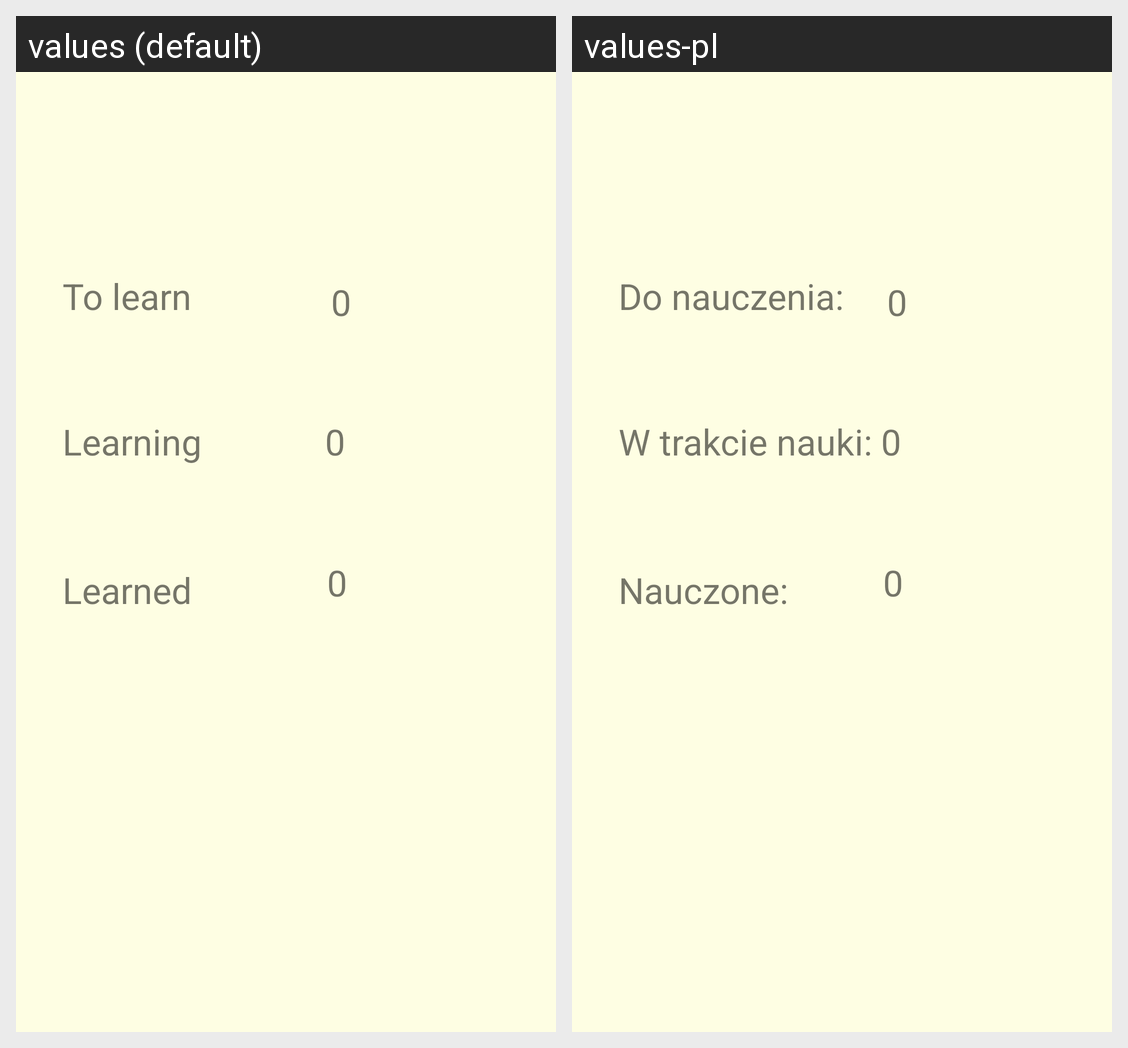

For this localized Android screen grid, give each drawn string resource with its value in every locale shown.
Android screen res/layout/activity_statistic.xml rendered under 2 locales, left to right: values (default), values-pl. Device: Nexus 5 (rendered at 1080×1920; each locale shown at half size, 540×960, under a caption strip naming it); theme Theme.VocabularyApp.
Strings drawn on this screen, with the default value and each locale's value (text and hints the layout hard-codes, and strings that could not be matched under every locale, appear in the picture but are not listed):

defaultValueAmount
  values: 0
  values-pl: 0

nauczone
  values: Learned
  values-pl: Nauczone:

w_trakcie_nauki
  values: Learning
  values-pl: W trakcie nauki:

do_nauczenia
  values: To learn
  values-pl: Do nauczenia:
